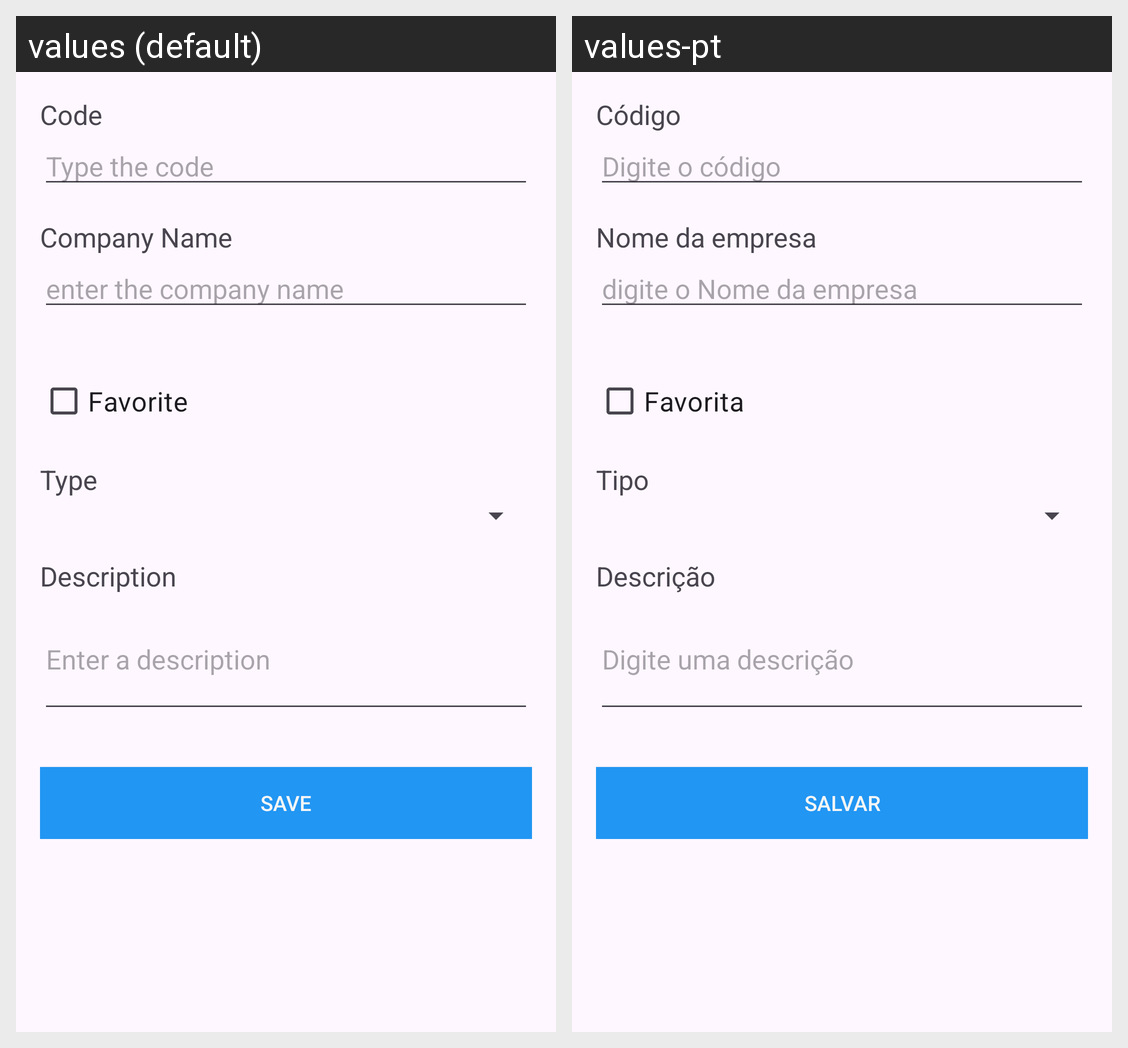

Translations of the strings shown on this Android screen, per locale in the grid:
Android screen res/layout/activity_acao_form.xml rendered under 2 locales, left to right: values (default), values-pt. Device: Nexus 5 (rendered at 1080×1920; each locale shown at half size, 540×960, under a caption strip naming it); theme Theme.AcoesNaBolsa.
Strings drawn on this screen, with the default value and each locale's value (text and hints the layout hard-codes, and strings that could not be matched under every locale, appear in the picture but are not listed):

Codigo
  values: Code
  values-pt: Código

DigiteCodigo
  values: Type the code
  values-pt: Digite o código

NomeEmpresa
  values: Company Name
  values-pt: Nome da empresa

DigiteNomeEmpresa
  values: enter the company name
  values-pt: digite o Nome da empresa

Favorita
  values: Favorite
  values-pt: Favorita

Tipo
  values: Type
  values-pt: Tipo

Descricao
  values: Description
  values-pt: Descrição

DigiteDescricao
  values: Enter a description
  values-pt: Digite uma descrição

Salvar
  values: Save
  values-pt: Salvar
